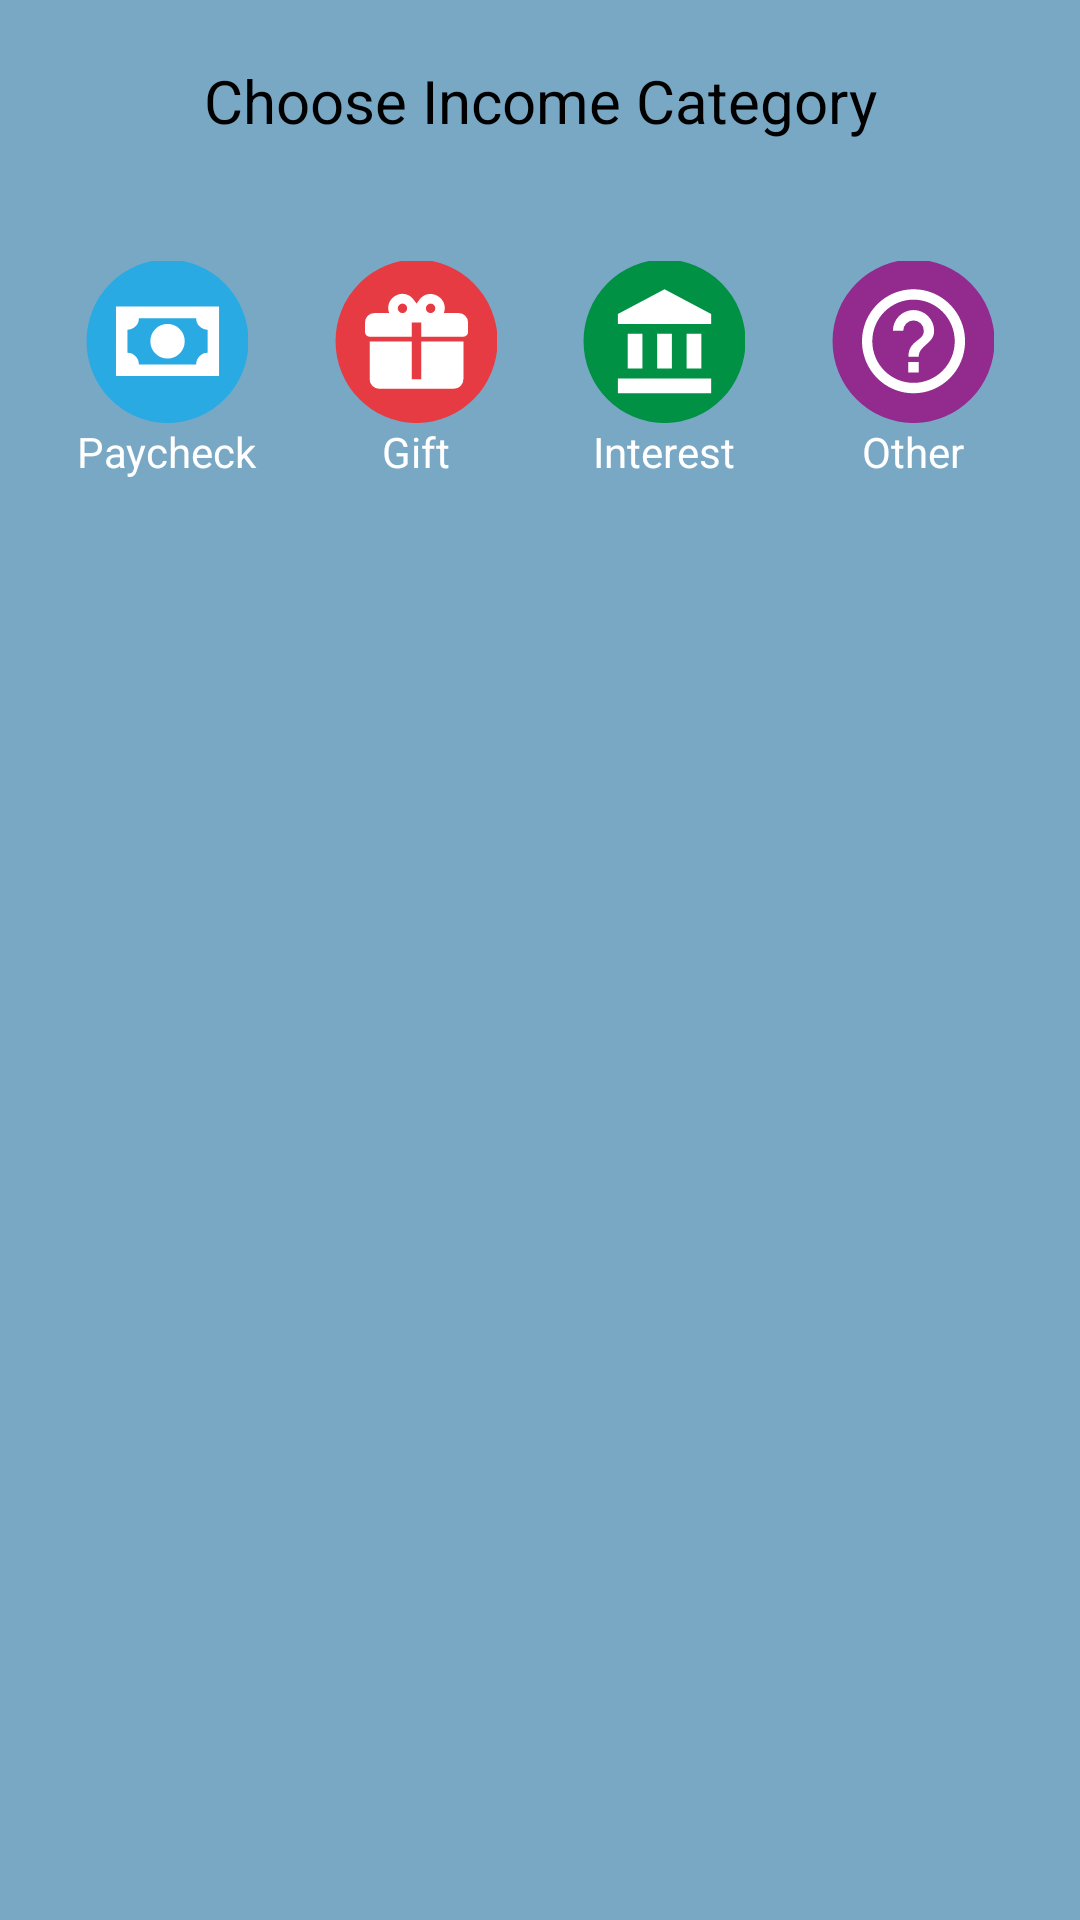

Layout XML and referenced resources for this Android screen:
<!-- AndroidManifest.xml: application theme Theme.BudgetShop -->
<!-- res/layout/activity_income_category.xml -->
<?xml version="1.0" encoding="utf-8"?>
<LinearLayout xmlns:android="http://schemas.android.com/apk/res/android"
    xmlns:app="http://schemas.android.com/apk/res-auto"
    xmlns:tools="http://schemas.android.com/tools"
    android:layout_width="match_parent"
    android:layout_height="match_parent"
    android:background="@color/blue"
    tools:context=".IncomeCategoryActivity"
    android:orientation="vertical">
    <TextView
        android:id="@+id/income_category_title"
        android:layout_marginTop="20dp"
        android:layout_marginBottom="40dp"
        android:layout_width="match_parent"
        android:textSize="20sp"
        android:textColor="@color/black"
        android:textAlignment="center"
        android:layout_height="wrap_content"
        android:text="@string/choose_income_category" />
    <androidx.constraintlayout.widget.ConstraintLayout
        android:id="@+id/income_category_icons_container"
        android:layout_width="match_parent"
        android:layout_height="match_parent" >

        <Button
            android:id="@+id/paycheck_category"
            android:layout_width="0dp"
            android:layout_height="0dp"
            android:contentDescription="@string/paycheck_category_label"
            android:onClick="onIncomeCategoryClick"
            android:background="@drawable/ic_paycheck_category"
            app:layout_constraintRight_toLeftOf="@id/gift_category"
            app:layout_constraintTop_toTopOf="parent"
            app:layout_constraintLeft_toLeftOf="parent"
            app:layout_constraintWidth_default="percent"
            app:layout_constraintWidth_percent=".15"
            app:layout_constraintDimensionRatio="1:1" />
        <Button
            android:id="@+id/gift_category"
            android:layout_width="0dp"
            android:layout_height="0dp"
            android:onClick="onIncomeCategoryClick"
            android:contentDescription="@string/gift_category_label"
            android:background="@drawable/ic_gift_category"
            app:layout_constraintRight_toLeftOf="@id/interest_category"
            app:layout_constraintTop_toTopOf="parent"
            app:layout_constraintLeft_toRightOf="@id/paycheck_category"
            app:layout_constraintWidth_default="percent"
            app:layout_constraintWidth_percent=".15"
            app:layout_constraintDimensionRatio="1:1" />
        <Button
            android:id="@+id/interest_category"
            android:layout_width="0dp"
            android:layout_height="0dp"
            android:onClick="onIncomeCategoryClick"
            android:contentDescription="@string/interest_category_label"
            android:background="@drawable/ic_interest_category"
            app:layout_constraintRight_toLeftOf="@id/other_category"
            app:layout_constraintTop_toTopOf="parent"
            app:layout_constraintLeft_toRightOf="@id/gift_category"
            app:layout_constraintWidth_default="percent"
            app:layout_constraintWidth_percent=".15"
            app:layout_constraintDimensionRatio="1:1" />
        <Button
            android:id="@+id/other_category"
            android:layout_width="0dp"
            android:layout_height="0dp"
            android:onClick="onIncomeCategoryClick"
            android:contentDescription="@string/other_category_label"
            android:background="@drawable/ic_other_category"
            app:layout_constraintTop_toTopOf="parent"
            app:layout_constraintLeft_toRightOf="@id/interest_category"
            app:layout_constraintRight_toRightOf="parent"
            app:layout_constraintWidth_default="percent"
            app:layout_constraintWidth_percent=".15"
            app:layout_constraintDimensionRatio="1:1" />


        <TextView
            android:id="@+id/paycheck_category_label"
            android:layout_width="wrap_content"
            android:layout_height="wrap_content"
            android:text="@string/paycheck_category_label"
            app:layout_constraintEnd_toEndOf="@+id/paycheck_category"
            app:layout_constraintStart_toStartOf="@+id/paycheck_category"
            app:layout_constraintTop_toBottomOf="@+id/paycheck_category" />

        <TextView
            android:id="@+id/gift_category_label"
            android:layout_width="wrap_content"
            android:layout_height="wrap_content"
            android:text="@string/gift_category_label"
            app:layout_constraintEnd_toEndOf="@+id/gift_category"
            app:layout_constraintStart_toStartOf="@+id/gift_category"
            app:layout_constraintTop_toBottomOf="@+id/gift_category" />

        <TextView
            android:id="@+id/interest_category_label"
            android:layout_width="wrap_content"
            android:layout_height="wrap_content"
            android:text="@string/interest_category_label"
            app:layout_constraintEnd_toEndOf="@+id/interest_category"
            app:layout_constraintStart_toStartOf="@+id/interest_category"
            app:layout_constraintTop_toBottomOf="@+id/interest_category" />

        <TextView
            android:id="@+id/other_category_label"
            android:layout_width="wrap_content"
            android:layout_height="wrap_content"
            android:text="@string/other_category_label"
            app:layout_constraintEnd_toEndOf="@+id/other_category"
            app:layout_constraintStart_toStartOf="@+id/other_category"
            app:layout_constraintTop_toBottomOf="@+id/other_category" />
    </androidx.constraintlayout.widget.ConstraintLayout>
</LinearLayout>
<!-- resources referenced by this layout -->
<resources>
  <color name="black">#000000</color>
  <color name="blue">#79a8c5</color>
  <!-- drawable ic_interest_category (drawable) -->
  <vector xmlns:android="http://schemas.android.com/apk/res/android"
      android:width="110dp"
      android:height="109dp"
      android:viewportWidth="29.104166"
      android:viewportHeight="28.839584">
    <path
        android:pathData="M14.6466,14.2875m-14.5521,0a14.5521,14.5521 0,1 1,29.1042 0a14.5521,14.5521 0,1 1,-29.1042 0"
        android:strokeLineJoin="round"
        android:strokeWidth="0.11905643"
        android:fillColor="#009144"
        android:strokeColor="#00000000"
        android:fillType="nonZero"
        android:strokeLineCap="round"/>
    <path
        android:pathData="m14.6466,5.0271 l-8.3785,4.4097v1.7639L23.025,11.2007v-1.7639m-4.4097,3.5278v6.1736h2.6458v-6.1736M6.2681,23.5479L23.025,23.5479v-2.6458L6.2681,20.9021m7.0556,-7.9375v6.1736h2.6458v-6.1736m-7.9375,0v6.1736h2.6458v-6.1736z"
        android:strokeWidth="0.88194442"
        android:fillColor="#ffffff"/>
  </vector>
  <!-- drawable ic_paycheck_category (drawable) -->
  <vector xmlns:android="http://schemas.android.com/apk/res/android"
      android:width="110dp"
      android:height="109dp"
      android:viewportWidth="29.104166"
      android:viewportHeight="28.839584">
    <path
        android:pathData="M14.6466,14.2875m-14.5521,0a14.5521,14.5521 0,1 1,29.1042 0a14.5521,14.5521 0,1 1,-29.1042 0"
        android:strokeLineJoin="round"
        android:strokeWidth="0.11905643"
        android:fillColor="#29aae3"
        android:strokeColor="#00000000"
        android:fillType="nonZero"
        android:strokeLineCap="round"/>
    <path
        android:pathData="m5.3862,8.1139h18.5208v12.3472L5.3862,20.4611L5.3862,8.1139m9.2604,3.0868a3.0868,3.0868 0,0 1,3.0868 3.0868,3.0868 3.0868,0 0,1 -3.0868,3.0868 3.0868,3.0868 0,0 1,-3.0868 -3.0868,3.0868 3.0868,0 0,1 3.0868,-3.0868m-5.1447,-1.0289a2.0579,2.0579 0,0 1,-2.0579 2.0578v4.1158a2.0579,2.0579 0,0 1,2.0579 2.0578L19.7913,18.4032a2.0579,2.0579 0,0 1,2.0579 -2.0578v-4.1158a2.0579,2.0579 0,0 1,-2.0579 -2.0578z"
        android:strokeWidth="1.02893519"
        android:fillColor="#ffffff"/>
  </vector>
  <string name="choose_income_category">Choose Income Category</string>
  <string name="gift_category_label">Gift</string>
  <string name="interest_category_label">Interest</string>
  <string name="other_category_label">Other</string>
  <string name="paycheck_category_label">Paycheck</string>
  <style name="Theme.BudgetShop" parent="Theme.AppCompat.DayNight.DarkActionBar">
          
          <item name="colorPrimary">@color/blue</item>
          <item name="colorPrimaryVariant">@color/dark_blue_2</item>
          <item name="colorOnPrimary">@android:color/white</item>
          
          <item name="colorSecondary">@color/purple</item>
          <item name="colorSecondaryVariant">@color/teal_700</item>
          <item name="colorOnSecondary">@color/black</item>
          
          <item name="android:statusBarColor" tools:targetApi="l">?attr/colorPrimaryVariant</item>
          
          <item name="fontFamily">@font/roboto</item>
          <item name="android:textColor">@android:color/white</item>
      </style>
  <color name="dark_blue_2">#100E37</color>
  <color name="purple">#B034FE</color>
  <color name="teal_700">#FF018786</color>
</resources>
